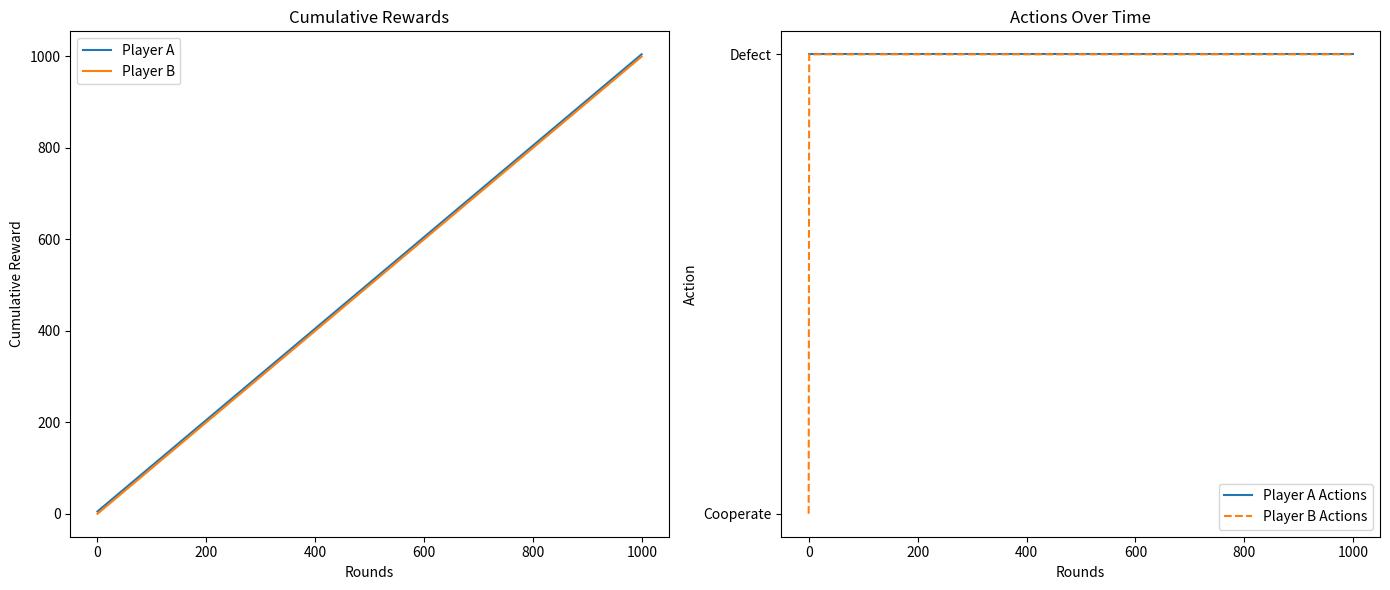

Write the Python code that produced this figure.

import numpy as np
import matplotlib.pyplot as plt

class PrisonersDilemma:
    def __init__(self):
        self.payoff_matrix = np.array([[3, 0], [5, 1]])  # Payoffs for (Cooperate, Defect)
        self.strategies = ['Cooperate', 'Defect']
        self.history_A = np.zeros(2)
        self.history_B = np.zeros(2)

    def play_round(self, strategy_A, strategy_B):
        return self.payoff_matrix[strategy_A, strategy_B], self.payoff_matrix[strategy_B, strategy_A]

    def fictitious_play(self, num_rounds=1000):
        cumulative_rewards_A = np.zeros(num_rounds)
        cumulative_rewards_B = np.zeros(num_rounds)
        actions_A = np.zeros(num_rounds, dtype=int)
        actions_B = np.zeros(num_rounds, dtype=int)

        for t in range(num_rounds):
            if t > 0:
                avg_strategy_A = self.history_A / t
                avg_strategy_B = self.history_B / t
                best_response_A = np.argmax(self.payoff_matrix @ avg_strategy_B)
                best_response_B = np.argmax(self.payoff_matrix @ avg_strategy_A)
            else:
                best_response_A, best_response_B = np.random.choice([0, 1], size=2)

            reward_A, reward_B = self.play_round(best_response_A, best_response_B)
            cumulative_rewards_A[t] = cumulative_rewards_A[t-1] + reward_A if t > 0 else reward_A
            cumulative_rewards_B[t] = cumulative_rewards_B[t-1] + reward_B if t > 0 else reward_B

            actions_A[t] = best_response_A
            actions_B[t] = best_response_B

            self.history_A[best_response_A] += 1
            self.history_B[best_response_B] += 1

        return cumulative_rewards_A, cumulative_rewards_B, actions_A, actions_B

    def plot_results(self, cumulative_rewards_A, cumulative_rewards_B, actions_A, actions_B):
        plt.figure(figsize=(14, 6))

        # Plot cumulative rewards
        plt.subplot(1, 2, 1)
        plt.plot(cumulative_rewards_A, label='Player A')
        plt.plot(cumulative_rewards_B, label='Player B')
        plt.title('Cumulative Rewards')
        plt.xlabel('Rounds')
        plt.ylabel('Cumulative Reward')
        plt.legend()

        # Plot actions
        plt.subplot(1, 2, 2)
        plt.plot(actions_A, label='Player A Actions')
        plt.plot(actions_B, label='Player B Actions', linestyle='--')
        plt.yticks([0, 1], ['Cooperate', 'Defect'])
        plt.title('Actions Over Time')
        plt.xlabel('Rounds')
        plt.ylabel('Action')
        plt.legend()

        plt.tight_layout()
        plt.show()

if __name__ == '__main__':
    game = PrisonersDilemma()
    cumulative_rewards_A, cumulative_rewards_B, actions_A, actions_B = game.fictitious_play()
    game.plot_results(cumulative_rewards_A, cumulative_rewards_B, actions_A, actions_B)
